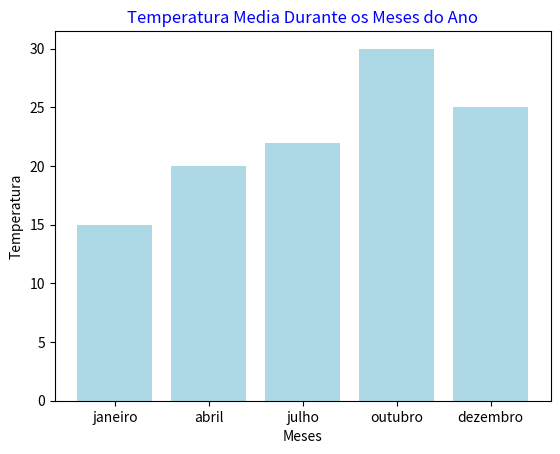

Write the Python code that produced this figure.
import matplotlib.pyplot as plt

meses = ['janeiro', 'abril', 'julho', 'outubro', 'dezembro']
temperatura_media = [15,20,22,30,25]

plt.bar(meses, temperatura_media, color='lightblue')
plt.title("Temperatura Media Durante os Meses do Ano", color='blue')
plt.xlabel('Meses')
plt.ylabel('Temperatura')


plt.show()